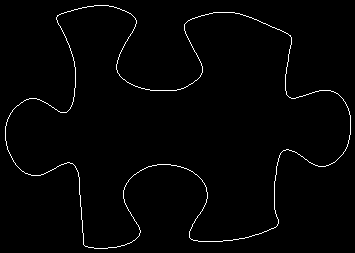

The table this chart was drawn from, first rows:
5, 126
5, 127
5, 128
5, 129
5, 130
5, 131
5, 132
5, 133
5, 134
5, 135
5, 136
5, 137
5, 138
5, 139
5, 140
6, 141
6, 142
6, 143
6, 144
6, 145
7, 146
7, 147
7, 148
7, 149
8, 150
8, 151
9, 152
9, 153
10, 154
10, 155
11, 156
11, 157
12, 158
12, 159
13, 160
13, 161
14, 162
15, 163
15, 164
16, 165
17, 166
18, 167
19, 168
20, 169
21, 170
22, 171
23, 171
24, 172
25, 173
26, 173
27, 173
28, 174
29, 174
30, 174
31, 175
32, 175
33, 175
34, 175
35, 175
36, 175
37, 175
... 1,291 more rows
